pico-8 play session: hold → + tap 🅾

[t = 2 s] hold → ~2s, tap 🅾 ~4×
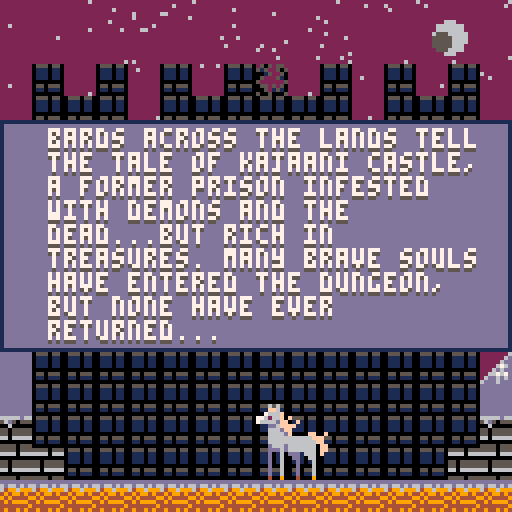
[t = 4 s] hold → ~4s, tap 🅾 ~7×
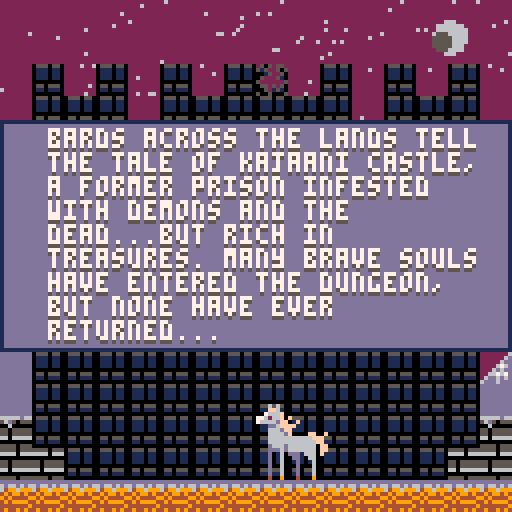
[t = 6 s] hold → ~6s, tap 🅾 ~10×
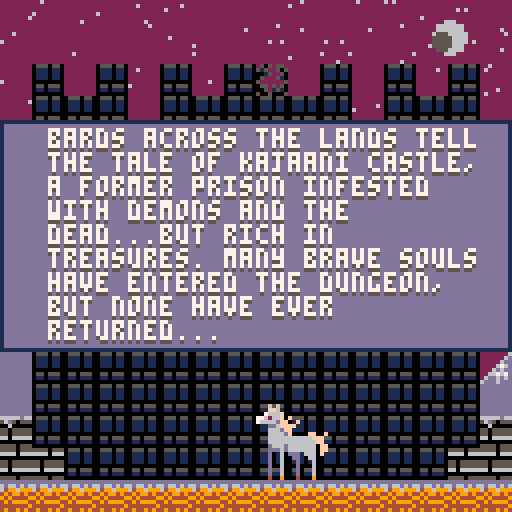
[t = 8 s] hold → ~8s, tap 🅾 ~14×
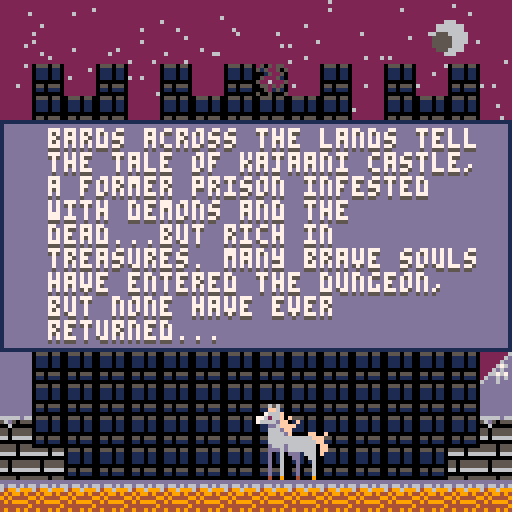

pico-8 cartridge
version 16
__lua__
--escape from kajaani castle--
--vera limani 2018--

scene=0
gamerun=true
cam={x=0,y=0}
snow={}
delay=560
start=false
shake=0
function _init()
	palt(0,false)
	palt(11,true)
	music(0)
	for i=0,400 do
		add(snow,{x=rnd(128),
		y=300-rnd(400),col=6})
	end
end

function _update60()
	
	if scene==0 and btnp(❎) then
		start=true
	end
	if start then delay-=1 end
	if delay<0 then scene=1 start=false delay=0 end
	
	if scene==1 then
		charselect()
		if btn(❎) then
			scene=2
			char_chosen=cursorpos
		end
	end
	if scene==2 then
		if gamerun and btnp(🅾️) then
			gamerun=false
			diaindex=ceil(rnd(#lf))
		elseif gamerun==false
		and btnp(🅾️) then
			gamerun=true
		end
		--if gamerun then
			if char_chosen==1 then
				game(p1,t2,equip1)
				weaponmanager(equip1,sword1)
			elseif char_chosen==2 then
				game(p2,t1,equip2)
				weaponmanager(equip2,axe1)
			end
			if not gamerun then
				runupgrades()
				inventorycursor()
			else 
				if char_chosen==1 then
				enemy(t2)
				else enemy(t1) end
				g.timer+=1/2
			end
		
	end

end

function _draw()
	cls()
	rectfill(cam.x,0,cam.x+128,128,2)
	for s in all(snow)do
			pset(s.x+cam.x,s.y,s.col)
			s.y+=1/4
			s.x+=(sin(-1+rnd(1)))/2
			if s.y>=130 then
				s.y=0-rnd(128)
			end
		end
	moon(cam.x+112,9,4)
	if scene==0 then
		drawtitle()
	elseif scene==1 then
		selectdraw()
	elseif scene==2 then
		if char_chosen==1 then
			drawgame(p1,t2,equip1,lf,lc)
			camlerp(p1,8)
		elseif char_chosen==2 then
			drawgame(p2,t1,equip2,jf,jc)
			camlerp(p2,8)
		end
	elseif scene==3 then
		gamewin(cam.x)
	elseif scene==4 then
		music(-1,300)
		flash=false
			if char_chosen==1 then
				gameover(cam.x+10,p1,t2,deadbois[1],deadbois[2],deadbois[3])
			else
				gameover(cam.x+10,p2,t1,deadbois[2],deadbois[1],deadbois[3])
			end
	end
	if flash then
		rectfill(cam.x,0,cam.x+128,128,8)
	end
	--debug()
end

function camlerp(pl,lerp)
	if cam.x<128 and (pl.x>=128 and pl.x<256) then
		cam.x+=lerp
	elseif (cam.x>=128 and cam.x<256)
	and pl.x>=256 then
		cam.x+=lerp
	elseif cam.x>0 and pl.x<128 then
		cam.x-=lerp
	elseif cam.x>128 and pl.x<256 then
		cam.x-=lerp
	end
	camera(cam.x+shake,cam.y+shake)
end


-->8
--player data--
p1={
	x=32,
	y=20,
	dx=0,
	dy=0,
	jump_v=3,
	jt=0,
	fr=true,
	grnd=false,
	atk=false,
	at=0,
	pow=6,
	s=0,
	js=2,
	ws=4,
	as=12,
	ds=212,
	inv=0,
	speed=2,
	hp=20,maxhp=20,
	sx=8,sy=32,wps=15,
	name="joachem",alive=true
}
p2={
	x=36,
	y=20,
	dx=0,
	dy=0,
	jump_v=2.5,
	jt=0,
	fr=true,
	grnd=false,
	atk=false,
	at=0,
	pow=7,
	s=32,
	js=34,
	ws=36,
	as=44,
	ds=196,
	inv=0,
	speed=1.5,
	hp=27,maxhp=27,
	sx=64,sy=32,wps=47,
	name="luukas",alive=true
}
g={
	gravity=0.25,
	timer=0,
	wave=0,
	exp=0,
	to_next=10,
	level=0,
	free=false,
	win=false,
	gameover=false,
	got=0
}

t1={x=333,y=64,s=2,fr=true,
	fatigue=500,frst=-300,mf=500,
	dur=0,pow=1,sx=8,sy=32,dx=0,dy=0,
	hp=3,inv=0,mh=3,alive=true,
	name="joachem"}

t2={x=333,y=64,s=34,fr=true,
	fatigue=600,frst=-300,mf=600,
	dur=0,pow=2,sx=64,sy=32,dx=0,dy=0,
	hp=4,inv=0,mh=4,alive=true,
	name="luukas"}

function jump(p)
	p.dy=-(p.jump_v+mod.jump)
	p.jt+=1 //increment jump counter
end
function cncljump(p)
	p.dy=-p.jump_v
end
function left(p,s)
	p.fr=false
	p.dx=-(s+mod.speed)
end
function right(p,s)
	p.fr=true
	p.dx=(s+mod.speed)
end
function updatepos(p)
	p.x+=p.dx
	p.dy+=g.gravity
	p.y+=p.dy
end
function attack(p)
	p.atk=true
	p.at=-30
end


function collide(p,e)	
	if p.atk then off=18
	else off=8 end
	if p.x<=e.x+off and p.x>=e.x-off then
		if (flr(p.y/8)*8)>=e.y-8
		and (flr(p.y/8)*8)<=e.y+8 then
			return true
		else return false end
	end 
end

//player,hp,attack,speed,
//exp needed,level
function levelup(pl,hp,atk,sp,e,ne,l)
	if g.exp>=e and
	g.exp<ne then
		pl.maxhp=hp
		pl.pow=atk
		pl.speed=sp
		g.level=l
		g.to_next=ne
	end
end

function enemyattack(p,e)
	local o=8
	if e.alive then
	if p.x<=e.x+o and p.x>=e.x-o then
		if (flr(p.y/8)*8)>=e.y-8
		and (flr(p.y/8)*8)<=e.y+8 then
			return true
		end
		else return false end
	end 
end
-->8
--draw methods--

flash=false
invx={19,44,69,94,19,44,69,94}
invy={80,80,80,80,93,93,93,93}
bcost={1,4,2,3,8,3,4,12}
icost={1,1,4,3,3,4,4,8}
fcost={0,0,0,2,3,4,10,12}
fecost={0,0,0,0,0,2,3,5}
function drawtitle()
	map(0,16,0,0,16,16)
	sspr(104,32,18,19,64,101,18,19)
	if not start then
		rectfill(0,57,128,64,13)
		rect(0,56,127,65,1)
		fancyprint(64,122,credit,7,5,true)
		fancyprint(60,58,title,7,5,true)
		fancyprint(63,72,st_str,7,5,true)
	else 
		rectfill(0,30,128,86,13)
		rect(0,30,127,87,1)
		fancyprint(12,32,intro,7,5,false)
	end
end

function selectdraw()
	rectfill(5,69,122,126,13)
	rect(5,69,122,126,1)
	rectfill(9,24,43,56,1)
	rectfill(85,24,119,56,1)
	rect(9,24,43,57,13)
	rect(85,24,119,57,13)
	sspr(p1.sx,p1.sy,32,32,10,25,32,32)
	sspr(p2.sx,p2.sy,32,32,86,25,32,32)
	rectfill(0,3,128,13,13)
	rect(0,3,127,13,1)
	rectfill(45,25,83,57,13)
	
		sp="speed:"
		h="health:"
		atk="power:"
	if cursorpos==1 then
		rect(9,24,43,57,7)
		fancyprint(63,6,name1,7,5,true)
		fancyprint(10,71,des1,7,5,false)
		print(h..p1.maxhp,47,28,7)
		print(atk..p1.pow,47,38,7)
		print(sp..p1.speed,47,48,7)
	else
		rect(85,24,119,57,7)
		fancyprint(64,6,name2,7,5,true)
		fancyprint(10,71,des2,7,5,false)
		print(h..p2.maxhp,47,28,7)
		print(atk..p2.pow,47,38,7)
		print(sp..p2.speed,47,48,7)
	end
	
end

function drawgame(pl,pl2,e,f,c)
	map(0,0,0,0,53,16)
	--drawing breakable walls--
	wall(walls.m1,walls.w1hp,344,72,80,103,119)
	wall(walls.m2,walls.w2hp,352,72,80,103,119)
	wall(walls.m3,walls.w3hp,360,72,80,103,119)
	if pl2.fatigue>0 then
		anim(pl2,pl2.s,10,2,pl2.fr)
	else
		spr(pl2.s,pl2.x,pl2.y+2,2,2,pl2.fr)
	end
	sspr(104,32,18,19,372,101,18,19)
	drawplayer(pl)
	for f in all(wave_zero) do
		drawenemy(f,4,false)
	end
	for h in all(wave_one)do
		drawenemy(h,10,false)
	end
	for c in all(centaur)do
		drawenemy(c,4,true)
	end
	if items!=nil then
		for i in all(items) do
			drawitems(i)
		end
	end
	
	if materials != nil then
		for m in all(materials) do
			drawitems(m)
		end
	end
	if alert then 
		print(centaurwarning,(cam.x+64)-(#centaurwarning*2),30,7)
	end
	if sdiplay then
		print(swarn,(cam.x+64)-(#swarn*2),30,7)
	end
	drawhud(cam.x,cam.y,pl,pl2,e,f,c) 
end

function debug()
	print(t2.inv,cam.x,14,7)
	print(distance,cam.x,7,7)
end
 
 diaindex=0
function drawhud(x,y,pl,tm,e,f,c)
	if mod.speed>0 then
		boost=" +boost!"
	else boost="" end

	if gamerun then
		rectfill(x,y,x+16,y+16,12)
		rect(x,y,x+16,y+16,1)
		sspr(pl.sx,pl.sy,32,32,x,y,16,16)
	tx=x+18
	tc=1 
	if pl.hp>5 then
		tc=12
		bl=13
		rectfill(x+17,y+1,x+(19+(pl.maxhp*2)),y+7,1)
	else
		tc=9
		bl=2
		rectfill(x+17,y+1,x+(19+(pl.maxhp*2)),y+7,8)
	end
		for i=0,(pl.hp-1) do
			print("|",tx,y+2,tc)
			tx+=2
		end	
		rectfill(x+16,y+9,x+24,y+16,0)
		sspr(tm.sx,tm.sy,32,32,x+16,y+9,8,8)
		rectfill(x+25,y+13,x+26+(ceil(tm.mf/30)),y+15,0)
		if tm.fatigue>=0 then
			line(x+25,y+14,x+25+(ceil(tm.fatigue/30)),y+14,14)
		end
		rectfill(x+25,y+9,x+27+(ceil(tm.mh*5)),y+11,1)		
		if tm.hp>0 then
			line(x+25,y+10,x+26+(ceil(tm.hp*5)),y+10,12)
		end
		
		print("lvl:"..(g.level+1),x+107,y+1,7)
	
	elseif not (collide(pl,tm)) then
		rectfill(x+10,y+10,x+118,y+108,13)
		rect(x+9,y+9,x+119,y+109,1)
		rect(x+12,y+12,x+116,y+52,1)
		sspr(pl.sx,pl.sy,32,32,x+12,y+12,32,32)
	
		rectfill(x+13,y+45,x+16+(#pl.name*4),y+51,1)
		print(pl.name,x+14,y+46,7)
		
		spr(pl.wps,x+44,y+13)
		print(wwrap(e.weapon_name..":"..e.pow.."-"..e.dur.."<-",16),x+54,y+14,7)
		
		print("♥ health:"..pl.hp.."/"..pl.maxhp,x+46,y+30,7)
		print("◆ power:"..pl.pow.." + "..mod.attack,x+46,y+38,7)		
		print("▤ speed:"..pl.speed..boost,x+46,y+46,7)
		drawslots(x+19,y+80,x+19,y+93,pl.wps)
	
		if char_chosen==1 then
			for i=0,9 do
				namedisplay(pl.wps,i,p1wpn[i+1],i,x+64,62)
			end
		else
			for i=0,9 do
				namedisplay(pl.wps,i,p2wpn[i+1],i,x+64,62)
			end
		end
		
		rect(x+invx[invcursor+1],y+invy[invcursor+1],
		x+15+invx[invcursor+1],y+10+invy[invcursor+1],7)
	else
		rectfill(x+2,y+10,x+125,y+54,13)
		rect(x+2,y+9,x+125,y+55,1)
		rect(x+5,y+12,x+121,y+52,1)
		sspr(tm.sx,tm.sy,32,32,x+5,y+20,32,32)
		rectfill(x+2,y+9,x+3+(#tm.name*4),y+18,1)
		print(tm.name,x+3,y+11,7)
		if tm.fatigue<0 then
		print(wwrap(f[diaindex],20),x+37,y+14,7)
		else
			print(wwrap(c[diaindex],20),x+37,y+14,7)
		end
	end
end

//icon,inventory item,cost,x,y
function printcost(ic,inv,co,x,y)
	local tc=8
	if inv>=co then tc=7
	else tc=8 end
	spr(ic,x,y)
	print(inv.."/"..co,x+9,y+4,tc)
end

function namedisplay(s,lvl,name,this,x,y)
	unknown="?????????"
	if invcursor==this then
		if lvl<=g.level then
			print(name,x-(#name*2),y,7)
			printcost(125,inventory.bones,bcost[invcursor+1],x-52,69)
			printcost(124,inventory.iron,icost[invcursor+1],x-27,69)
			printcost(126,inventory.fangs,fcost[invcursor+1],x,69)
			printcost(127,inventory.fire_essence,fecost[invcursor+1],x+25,69)
		elseif lvl>g.level then
			print(unknown,x-(#unknown*2),y,8) end
	end
end

function drawslots(x,y,x2,y2,s)
	for i=0,7 do
		if i<=3 then
			rectfill(x,y,x+15,y+10,12)
			rect(x,y,x+15,y+10,1)
			spr(s,x+4,y+2)
			x+=25
		elseif i>3 then
			rectfill(x2,y2,x2+15,y2+10,12)
			rect(x2,y2,x2+15,y2+10,1)
			spr(s,x2+4,y2+2)
			x2+=25
		end
	end
end

function drawenemy(p,frames,c)
	if p.alive then
		anim(p,p.ws,frames,2,p.fr,c)
	elseif not p.alive then
		spr(p.ds,p.x,p.y,2,2,p.fr)
	end
end

function drawitems(f)
	spr(f.is,f.x,f.y,1,1)
end



function drawplayer(p)
if p.alive then
	if p.grnd and p.dx==0
	and p.atk==false then
		spr(p.s,p.x,p.y,2,2,p.fr)
	elseif p.grnd and 
	(p.x>0 or p.x<0) and 
	p.atk==false then 
		anim(p,p.ws,8,3,p.fr)
	elseif p.atk then
		spr(p.as,p.x,p.y,3,2,p.fr)
	else
		spr(p.js,p.x,p.y,2,2,p.fr)
	end
else
	spr(p.ds,p.x,p.y+9,2,1,p.fr)
end
end

go="game over"
//team dead, player dead, both dead
function gameover(x,pl,tm,td,pd,bd)
	fancyprint(x+52,8,go,7,5,true)
	if not pl.alive and tm.alive then
		fancyprint(x,20,pd,7,5,false)
	elseif pl.alive and not tm.alive then
		fancyprint(x,20,td,7,5,false)
	else
		fancyprint(x,20,bd,7,5,false)
	end
	fancyprint(x,96,sum,7,5,false)
end

gw="you've escaped!"
function gamewin(x)
	map(0,16,x,0,16,16)
	sspr(104,32,18,19,x+64,101,18,19)
	fancyprint(x+64,8,gw,7,5,true)
	fancyprint(x+14,20,winstr,7,5,false)
	fancyprint(x+14,64,goodsum,7,5,false)
end

--anim method--
function anim(o,sf,nf,sp,fl,c)
  if(not o.a_ct) o.a_ct=0
  if(not o.a_st) o.a_st=0

  o.a_ct+=2

  if(o.a_ct%(60/sp)==0) then
    o.a_st+=2
    if(o.a_st==nf) o.a_st=0
  end

  o.a_fr=sf+o.a_st
  if not c then
  spr(o.a_fr,o.x,o.y,2,2,fl)
  else 
  spr(o.a_fr,o.x,o.y,2,3,fl)
  end
end

function fancyprint(x,y,str,c1,c2,cen)
	if cen then
		print(str,x-(#str*2),y+1,c2)
		print(str,x-(#str*2),y,c1)
	else  
		print(wwrap(str,28),x,y+1,c2)
		print(wwrap(str,28),x,y,c1)
	end
end

--word wrap (string, char width)
function wwrap(s,w)
 retstr = ""
 lines = strspl(s,"\n")
 for i=1,count(lines) do
  linelen=0
  wordso = strspl(lines[i]," ")
  for k=1, count(wordso) do
   wrd=wordso[k]
   if (linelen+#wrd>w)then
    retstr=retstr.."\n"
    linelen=0
   end
   retstr=retstr..wrd.." "
   linelen+=#wrd+1
  end
  retstr=retstr.."\n"
 end
 return retstr
end

function strspl(s,sep)
 ret = {}
 bffr=""
 for i=1, #s do
  if (sub(s,i,i)==sep)then
   add(ret,bffr)
   bffr=""
  else
   bffr = bffr..sub(s,i,i)
  end
 end
 if (bffr!="") add(ret,bffr)
 return ret
end

function moon(x,y,r)
	circfill(x,y,r,6)
	circfill((x-(r/2)),y+1,r/2,5)
end

function wall(m,hp,x,y,s1,s2,s3)
	if hp>0 then
		if hp<(m*(1/3)) then
			s=s3
		elseif hp>(m*(1/3)) and
		hp<(m*(2/3))then
			s=s2
		else s=s1 end
		spr(s,x,y)
		spr(s,x,y-8)
		spr(s,x,y-16)
	end
end
-->8
--game--
stattimer={spt=0,jmpt=0}
mod={speed=0,jump=0,attack=0}
inventory={bones=1,iron=1,
fangs=0,fire_essence=0}
distance=0
free=false
walls={w1hp=30,w2hp=40,w3hp=50,
broke1=false,broke2=false,broke3=false,
m1=30,m2=40,m3=50}
function game(pl,tm,equip)	
--ur fuckin dead kiddo--
	if pl.hp<=0 then pl.alive=false end
	if tm.hp<=0 then tm.alive=false end

--setting stats and timers--
if pl.alive==false or
tm.alive==false then
	g.gameover=true
end

if not g.gameover then
	if pl.hp>pl.maxhp then
		pl.hp=pl.maxhp
	end
	distance=calcdist(pl,tm)

	if stattimer.spt>0 then
		mod.speed=0.5
		stattimer.spt-=1
	else mod.speed=0 end
	if stattimer.jmpt>0 then
		mod.jump=0.7
		stattimer.jmpt-=1
	else mod.jump=0 end

--movement and collision--
	local plstart=pl.x
	pl.inv+=1
	tm.inv+=1
	if gamerun then
	if btn(2,0) and
	pl.grnd and 
	pl.jt==0 then
		jump(pl)
		sfx(7)
	end
	pl.dx=0
	if btn(0,0) then
		left(pl,pl.speed)
	end
	if btn(1,0) then
		right(pl,pl.speed)
	end
	
	updatepos(pl)
	
	pl.at+=1
	if pl.at>0 and
	pl.dx==0 and btn(❎) then
		attack(pl)
		sfx(5)
	elseif pl.at>-10 then 
		pl.atk=false
	end
	end
	
	local plxoff=0
	if pl.dx>0 and 
	pl.atk==false then
		plxoff=12
	elseif pl.dx>0 and 
	pl.atk then
		plxoff=18
	end
	
	local w = mget((pl.x + plxoff)/8,(pl.y+15)/8)

		if (fget(w)==1) then 
			pl.x = plstart
		end
		if not walls.broke1 and
		(fget(w)==2)then
			pl.x = plstart
		end
		if not walls.broke2 and
		(fget(w)==3)then
			pl.x = plstart
		end
		if not walls.broke3 and
		(fget(w)==4)then
			pl.x = plstart
		end

		
	local c1 = mget((pl.x)/8,(pl.y+15)/8)
	local c2 = mget((pl.x+12)/8,(pl.y+15)/8)
	
	if pl.dy>=0 then
		if (fget(c1)==1) or (fget(c2)==1) then
			pl.y = flr((pl.y)/8)*8
			pl.dy=0
			pl.grnd=true
			pl.jt=0 
		end
	else pl.grnd=false end
	if (fget(c1)==129) or (fget(c2)==129) 
	and pl.inv>0 then
		pl.hp-=3
		pl.inv=-100
		pl.y-=10
		pl.x+=10
		flash=true
		shake=2*cos(1/2)
		sfx(17)
	else flash=false 
	shake=0 end
	
	
--enemy collisions--
	
	for f in all(wave_zero) do
		battle(f,pl,equip)
		if enemyattack(tm,f) and
		tm.inv>0 then
			tm.hp-=1
			tm.inv=-100
		end
	end
	for h in all(wave_one) do
		battle(h,pl,equip)
		if enemyattack(tm,h) and
		tm.inv>0 then
			tm.hp-=1
			tm.inv=-100
		end
	end
	for c in all(centaur) do
		battle(c,pl,equip)
		if enemyattack(tm,c) and
		tm.inv>0 then
			tm.hp-=1
			tm.inv=-100
		end
	end
	
--inventory management--
	for i in all(items) do
		if collide(pl,i) then
			del(items,i)
			sfx(4)
			if i.id==1 then
				stattimer.jmpt+=300
				pl.hp+=3
			elseif i.id==2 then
				stattimer.spt+=300
				pl.hp+=5
			elseif i.id==3 then
				pl.hp+=9
			end
		end
	end
	for m in all(materials) do
		if collide(pl,m) then
			del(materials,m)
			sfx(6)
			if m.id==1 then
				inventory.bones+=1
			elseif m.id==2 then
				inventory.iron+=1
			elseif m.id==3 then
				inventory.fangs+=1
			elseif m.id==4 then
				inventory.fire_essence+=1
			end
		end
	end
	
--team mate fatigue & wall break--
	if gamerun then
	tm.fatigue-=1/4
	if tm.fatigue<=tm.frst then
		tm.fatigue=tm.mf
	end
	if tm.fatigue>0 and
	(tm.fatigue%50==0) then
		if distance<80 then
			sfx(16)
		end
		if walls.w1hp>0 then
			walls.w1hp-=tm.pow
		elseif walls.w1hp<=0 and
		walls.w2hp>0 then
			walls.w2hp-=tm.pow
			tm.x=344
		elseif walls.w2hp<=0 and
		walls.w3hp>0 then
			walls.w3hp-=tm.pow
			tm.x=352
		end
	end
	if walls.w1hp<=0 then walls.broke1=true end
	if walls.w2hp<=0 then walls.broke2=true end
	if walls.w3hp<=0 then walls.broke3=true g.free=true end
	end
--leveling up requirements--
	if char_chosen==1 then
		levelup(pl,21,6,2.05,10,20,1)
		levelup(pl,22,7,2.1,20,35,2)
		levelup(pl,23,7,2.15,35,50,3)
		levelup(pl,25,8,2.2,50,70,4)
		levelup(pl,27,8,2.25,70,95,5)
		levelup(pl,28,8,2.3,95,130,6)
		levelup(pl,29,9,2.35,130,190,7)
		levelup(pl,30,10,2.4,190,200,8)
	else
		levelup(pl,28,8,1.55,10,20,1)
		levelup(pl,29,8,1.6,20,35,2)
		levelup(pl,30,9,1.65,35,50,3)
		levelup(pl,31,9,1.7,50,70,4)
		levelup(pl,32,10,1.75,70,95,5)
		levelup(pl,34,10,1.8,95,130,6)
		levelup(pl,36,11,1.85,130,190,7)
		levelup(pl,37,12,1.9,190,200,8)
	end
	
	
	--end conditions--
	if g.free and collide(pl,tm) then
		g.win=true
		scene=3
	end
	else
		g.got+=1
		flash=false
	end
	if g.got>=240 then
		scene=4
		sfx(18)
	end

end

function calcdist(o1,o2)
	xc=(o2.x-o1.x)
	yc=(o2.y-o1.y)
	dist = sqrt(abs((xc*xc)+(yc*yc)))
	return flr(dist) 
end


char_chosen=0
cursorpos=1
function charselect()
	if btnp(➡️) then
		cursorpos=2
	elseif btnp(⬅️) then
		cursorpos=1
	end
end

function battle(f,pl,equip)
	if f.alive then	
			if collide(pl,f) and 
			pl.at==-20 then
				f.health-=(pl.pow+mod.attack)
				sfx(15)
				equip.dur-=1
			elseif collide(pl,f) and
			pl.atk==false
			and pl.inv>0 then
				pl.hp-=1
				pl.inv=-100
				flash=true
				shake=2*cos(1/2)
				sfx(17)
			else flash=false
			shake=0 end
		end
end



-->8
--data--

--title and credits--
title="░escape from kajaani castle░"
st_str="press ❎ to start"
credit="vera limani 2018"
intro="bards across the lands tell the tale of kajaani castle, a former prison infested with demons and the dead...but rich in treasures. many brave souls have entered the dungeon, but none have ever returned..."
--names & description--
name1="❎ joachem van jansen ❎"
name2="❎ luukas mannik ❎"

des1="joachem van jansen is the heir to the van jansen fortune. a pompous prince, joachem often goes out of his way to show off his adventuring skills; this usually lands him and his cousin, luukas, into peril..."
des2="luukas mannik is the only son of countess tarja van jansen and a common man. he grew up alongside his cousin joachem, and often gets dragged into the latter's dangerous stunts--despite his unwillingness..."
--weapons--
sword1={name="plain sword",
pow=0,dur=0}
sword2={name="plain sword but better",
pow=1,dur=5}
sword3={name="bone club",
pow=2,dur=5}
sword4={name="iron rapier",
pow=2,dur=7}
sword5={name="fortified claymore",
pow=3,dur=7}
sword6={name="skeletal saber",
pow=4,dur=6}
sword7={name="flaming broadsword",
pow=5,dur=5}
sword8={name="hellhound's razor",
pow=6,dur=5}
sword9={name="kajaani's firestrike",
pow=9,dur=3}



axe1={name="plain axe",
pow=0,dur=0}
axe2={name="plain axe but better",
pow=1,dur=2}
axe3={name="bone axe",
pow=2,dur=5}
axe4={name="iron greataxe",
pow=2,dur=7}
axe5={name="fortified war axe",
pow=3,dur=7}
axe6={name="skeletal maul",
pow=4,dur=6}
axe7={name="flaming chopper",
pow=5,dur=5}
axe8={name="hellhound's ravager",
pow=6,dur=5}
axe9={name="kajaani's firereaver",
pow=9,dur=3}

p1wpn={ 
"plain sword but better",
"bone club", 
"iron rapier", 
"fortified claymore",
"skeletal saber",
"flaming broadsword",
"hellhound's razor",
"kajaani's firestrike"}
p2wpn={
"plain axe but better",
"bone axe", 
"iron greataxe", 
"fortified war axe",
"skeletal maul",
"flaming chopper",
"hellhound's ravager",
"kajaani's firereaver"}

--warning--
centaurwarning="warning!! enemy approaching!!"
swarn="use x to attack and z to open the menu"
--dialogue linefeed--
//l=tm:fatigue
lf={
"joachem i'm exhausted...but this wall will give soon i know it...hold them off a little longer...",
"this wall is a sturdy bastard...im so tired...but it will give soon enough.",
"fret not cousin, we will escape this hell-hole, i promise you. we must..."
}
//l=tm:chipping
lc={
	"ugh...hgnn...rrrahh joachem i'm busy, focus on keeping the demons away while i break us out",
	"ggggrgggggahh...ugh joachem i swear if we get out of here, this wall won't be the only thing i break...",
	"ugh...joachem, cousin i love you but why do you always get us stuck in shit like this...?"
}
//j=tm:fatigue
jf={
"whoah...ah! luukas! i was just resting a moment...we'll be out of this dungeon shortly!",
"goodness...this wall is tough...but joachem van jansen is tougher! i will not yeild to brick and mortar!",
"by god, kajaani surely lives up to legend...but fear not luukas, no van jansen or kin shall fall here!"
}
//j=tm:chipping
jc={
"hah! yah! hahaha!! this is lightweight cousin i swear! you should leave the wall and the demons to me!",
"luukas! fear not dear cousin! this wall shall break or my name isn't joachem van jansen!", 
"we shall not fall! i swear on our grandfather's name! markus van jansen will not lose his kin!"
}
--game over lines--
deadbois={
//j alive l dead
"overwhelmed with grief and guilt after his cousin's demise on an adventure he forced luukas into, joachem lost his will to fight and succumbed to the demons of kajaani not long after his cousin...",
//j dead l alive
"after joachem fell to the demons, luukas managed to break the wall and escape kajaani...however, he could not leave his cousin and went back to retrieve joachem's body for a proper burial...",
//both dead
"the cousins were never seen again after they entered kajaani castle, adding to the list of adventurers who perished within the towers and leaving the van jansen family devastated"
}
winstr="against all odds, joachem van jansen and his cousin luukas mannik became the first people in ages to emerge from the demon infested kajaani castle alive..."

goodsum="the van jansen cousins live to fight another day and embark on another adventure; much to luukas's dismay"

sum="and so, kajaani castle claims its next victims...will anyone ever return alive?"
-->8
--enemies and items--

zn={
	x=240,
	y=-10,
	dx=0,
	dy=0,
	s=128,
	health=5
}

fs={x=240,y=-10,dx=0,dy=0,s=160,health=6}

cen={
	x=16,
	y=-10,
	ub=192,
	health=10,
	exp=10
}
clb={lb=208}

on={
	x=16,
	y=-10,
	dx=0,
	dy=0,
	s=134,
	health=7
}
materials={}
items={}
mat_spr={125,124,126,127}
potion_sprites={96,112,31,31,31}
wave_zero={}
wave_one={}
wave_two={}
wt=700
wo=400
wz=300
centaur={}
ct=1500
--wave zero= gt<100
--wave one= gt<300
--wave two=gt<500

function enemy(tm)
	
	if g.timer>20 then
		wz-=1
		sdisplay=false
	else sdisplay=true end
	if g.timer>300 then
		wo-=1
	end
	if g.timer>500 then
		wt-=1
	end
	if g.level>=5 then
		ct-=1
	end
	
	if wz<0 then
		addwz()
		wz=300+rnd(200)
	end
	if wo<0 then
		addwo()
		wo=400+rnd(200)
	end
	if wt<0 then
		addwt()
		wt=700+rnd(300)
	end
	if ct<0 then
		ct=1500+rnd(500)
		spawncentaur()
		sfx(18)
	end
	if ct<60 then alert=true else alert=false end
	
	for f in all(wave_zero) do	
		enemymove(f,.2,f.j+rnd(150),tm,15)
		if f.corpse_t>=300 then
			del(wave_zero,f)
			g.exp+=f.exp
			if f.drop<=20 then
				drop(f)
			elseif (f.drop>20 and f.drop<70) then 
				dropmaterial(f,1)
			else 
				dropmaterial(f,2)
			end
		end
	end
	
	for h in all(wave_one)do
		enemymove(h,.3,h.j+rnd(100),tm,15)
		if h.corpse_t>=300 then
			del(wave_one,h)
			g.exp+=h.exp
			if h.drop<=20 then
				drop(h)
			elseif (h.drop>20 and h.drop<70) then 
				dropmaterial(h,3)
			else 
				dropmaterial(h,4)
			end
		end
	end
	
	for c in all(centaur)do
		enemymove(c,.6,c.j+rnd(100),tm,23)
		if c.corpse_t>=300 then
			del(centaur,c)
			g.exp+=c.exp
			if c.drop<=100 then
				drop(c) end
			if (c.drop<50) then 
				dropmaterial(c,2)
			else 
				dropmaterial(c,2)
			end
		end
	end
	
end


function addwz()
	add(wave_zero,{x=(flr(rnd(zn.x))+20),
	y=zn.y,dx=0,dy=0,
	jump_v=3,jt=0,
	j=120,
	ws=128,ds=132,fr=true,
	grnd=false,
	health=5+ceil(g.level/2),
	alive=true,
	corpse_t=0,
	drop=flr(rnd(101)),exp=1})
end

function addwo()
	add(wave_one,{x=on.x+flr(rnd(30)),
	y=on.y,dx=0,dy=0,
	jump_v=3,jt=0,
	j=100,
	ws=134,ds=166,fr=true,
	grnd=false,
	health=7+ceil(g.level*3/4),
	alive=true,
	corpse_t=0,
	drop=flr(rnd(101)),exp=3})
end
function addwt()
add(wave_zero,{x=(flr(rnd(fs.x))+20),
	y=fs.y,dx=0,dy=0,
	jump_v=3,jt=0,
	j=200,
	ws=160,ds=164,fr=true,
	grnd=false,
	health=10+ceil(g.level/2),
	alive=true,
	corpse_t=0,
	drop=flr(rnd(101)),exp=2})
end
function spawncentaur()
	add(centaur,{x=(flr(rnd(cen.x))+20),
	y=cen.y,dx=0,dy=0,
	jump_v=2,jt=0,
	j=300,
	ws=192,ds=198,fr=true,
	grnd=false,
	health=20+ceil(g.level/2),
	alive=true,
	corpse_t=0,
	drop=flr(rnd(101)),exp=10})
end

index=0
function drop(f)
	index=ceil(rnd(#potion_sprites))
	add(items,{x=f.x,y=f.y+7,
	is=potion_sprites[index],id=index})
end 

function dropmaterial(f,num)
	index=ceil(rnd(#mat_spr))
	add(materials,{x=f.x,y=f.y+7,
	is=mat_spr[num],id=num})
end

//obj,movespeed,jump timer
function enemymove(f,sp,j,tm,yoff)
	local d = calcdist(f,tm)
	if f.alive and tm.x>f.x then
			local fstart=f.x
			f.dx=sp
			f.j-=1
			if f.j <=0 then
				jump(f)
				f.j=j
			end
			updatepos(f)
			local fxoff=0
				if f.dx>0 then
					fxoff=18
				end
	
		local w = mget((f.x + fxoff)/8,(f.y+15)/8)
			if fget(w,0) then
				f.x = fstart
			end
		local c1 = mget((f.x)/8,(f.y+yoff)/8)
		local c2 = mget((f.x+12)/8,(f.y+yoff)/8)
	
		if f.dy>=0 then
			if (fget(c1)==1) or (fget(c2)==1) 
			or (fget(c1)==129) or (fget(c2)==129)then
				f.y = flr((f.y)/8)*8
				f.dy=0
				f.grnd=true
				f.jt=0 
			end
		else f.grnd=false end
		
		end
	
	if f.health<=0 then
		f.alive=false
		f.corpse_t+=1
	end 
end
 
-->8
--weapons & upgrading--
equip1={
	pow=sword1.pow,
	dur=sword1.dur,
	weapon_name=sword1.name
	}
equip2={
	pow=axe1.pow,
	dur=axe1.dur,
	weapon_name=axe1.name
}
	
	invcursor=0
	
function weaponmanager(equip,basic)
	if equip.dur<=0 then
		equip.pow=basic.pow
		equip.dur=basic.dur
		equip.weapon_name=basic.name
		mod.attack=0
	else
		mod.attack=equip.pow
	end
end
//bones, iron, fangs, essence,
-- weapon,index,eq,level
function upgrade(nb,ni,nf,ne,wpn,thisindex,equip,lvl)
	local cancraft=false
	
	if (inventory.bones>=nb) and
	(inventory.iron>=ni)and
	(inventory.fangs>=nf)and
	(inventory.fire_essence>=ne)and
	g.level>=lvl then
		cancraft=true
	else
		cancraft=false
	end
	
	if (cancraft and invcursor==thisindex) then
		if btnp(❎) then
			inventory.bones-=nb
			inventory.iron-=ni
			inventory.fangs-=nf
			inventory.fire_essence-=ne
			
			equip.pow=wpn.pow
			equip.dur=wpn.dur
			equip.weapon_name=wpn.name
			sfx(8)
		end
	else
		if btnp(❎)then
			sfx(9)
		end
	end
end

function runupgrades()
	if char_chosen==1 then
		upgrade(1,1,0,0,sword2,0,equip1,0)
		upgrade(4,1,0,0,sword3,1,equip1,1)
		upgrade(2,4,0,0,sword4,2,equip1,2)
		upgrade(3,3,2,0,sword5,3,equip1,3)
		upgrade(8,3,3,0,sword6,4,equip1,4)
		upgrade(3,4,4,2,sword7,5,equip1,5)
		upgrade(4,4,10,3,sword8,6,equip1,6)
		upgrade(12,8,12,5,sword9,7,equip1,7)
		elseif char_chosen==2 then
		upgrade(1,1,0,0,axe2,0,equip2,0)
		upgrade(4,1,0,0,axe3,1,equip2,1)
		upgrade(2,4,0,0,axe4,2,equip2,2)
		upgrade(3,3,2,0,axe5,3,equip2,3)
		upgrade(8,3,3,0,axe6,4,equip2,4)
		upgrade(3,4,4,2,axe7,5,equip2,5)
		upgrade(4,4,10,3,axe8,6,equip2,6)
		upgrade(12,8,12,5,axe9,7,equip2,7)
	end
end

function inventorycursor()
	if invcursor==0 then
		if btnp(➡️) then
			invcursor=1
		elseif btnp(⬇️) then
			invcursor=4
		end
	elseif invcursor==1 then
		if btnp(➡️) then
			invcursor=2
		elseif btnp(⬇️) then
			invcursor=5
		elseif btnp(⬅️) then
			invcursor=0
		end	
	elseif invcursor==2 then
		if btnp(➡️) then
			invcursor=3
		elseif btnp(⬇️) then
			invcursor=6
		elseif btnp(⬅️) then
			invcursor=1
		end	
	elseif invcursor==3 then
		if btnp(⬅️) then
			invcursor=2
		elseif btnp(⬇️) then
			invcursor=7
		end	
	elseif invcursor==4 then
		if btnp(➡️) then
			invcursor=5
		elseif btnp(⬆️) then
			invcursor=0
		end	
	elseif invcursor==5 then
		if btnp(➡️) then
			invcursor=6
		elseif btnp(⬆️) then
			invcursor=1
		elseif btnp(⬅️) then
			invcursor=4
		end	
	elseif invcursor==6 then
		if btnp(➡️) then
			invcursor=7
		elseif btnp(⬆️) then
			invcursor=2
		elseif btnp(⬅️) then
			invcursor=5
		end	
	elseif invcursor==7 then
		if btnp(⬅️) then
			invcursor=6
		elseif btnp(⬆️) then
			invcursor=3
		end	
	end
end

--0,1,2,3
--4,5,6,7
__gfx__
bbbbbbbbb444bbbbbbbbbbbbbbb4bb4bbbbbbbbbb444bbbbbbbbbbb444b4bbbbbbbbb64444bbbbbbbbbbbbb444b4bbbbbbbbbbbbbbb444bbbbbbbbbb76bbbbbb
bbbbbbbb4ff44bbbbbbbbbbbb44444bbbbbbbbbb4ff44bbbbbbbbb4f444bbbbbbbbb64ff44bbbbbbbbbbbb4f444bbbbbbbbbbbbbbb4ff44bbbbbbbbb676bbbbb
bbbbbbbbb4f4fbbbbbbbbbbb4fff4bbbbbbbbbbbb4f4fbbbbbbbbbb4f4f4bbbbbbb6764f4fbbbbbbbbbbbbb4f4f4bbbbbbbbbbbbbbb4f4fbbbbbbbbbb676bb5b
bbbbbbbbbfff4bbbbbbbbbbbb4f4f4bbbbbbbbbbbfff4bbbbbbbbbbfff4bbbbbb5676bfff4bbbbbbbbbbbbbfff4bbbbb76bbbbbbbbbfff4bbbbbbbbbbb67655b
bbbbbbbbbcfcbbbbbb76bbbbbfff4bbbbbbbbbbbbcfcbbbbb76bbbbcfcbbbbbbb456bbcfcccbbbbbbb76bbbcfcbbbbbb676bbbbbbbbcfcbbbbbbbbbbbbb655bb
bbbbbbbc21c11cbbbb676bbbbcfcbbbbbbbbbbbbc1c1ccbbb676bbc1c1ccbbbbbf45bc1c1c111bbbbb676bc1c1ccbbbbb676bbbbbbc1c1cc11bbbbbbbbb554bb
bbbbbb1c02110c1bbbb676bc21c1cc1bbbbbbbbb21111c1bbb676b2111111bbb41bb1211110bb1bbbbb6762111111bbbbb6765bbbb21111cbb1bbbbbbb55bb4b
bbbbbb1b10201b1bbbbb676c12111c11bbbbbbbbb211011bbbb6765211011bbbbb11bb21101bbb1bbbbb67521101b1bbbbb654bbb1b21101bbb1bbbbbbbbbbb4
bbbbbb1bb112bb1bbbbbb65411200bb1bbbbbbbbb120121bbbbb654120121bbbbbbbbbb2212bbb1bbbbbb5f12012b1bbbbb54f111bbb2012bbb1bbbbbbb44bbb
bbbbbb14b2e2f1bbbbbbb54fb1012bb1bbbbb54f1bbef1bbbbbb54fbbe22fbbbbbbbbbbbe22bbbfbbbbbbbbbbe22bfbbbbbbbb4bbbbbbe22bbbfbbbbbb6667bb
bbbb54fbb111bbbbbbbbbbbb12e12bbfbbbbb654bbb100bbbbbbbbb11111bbbbbbbbbbbb111bbbbbbbbbbbbbb111bbbbbbbbbbbbbbbbb100bbbbbbbbbbb67bbb
bbbb654bb1b1bbbbbbbbbbbb11111bbbbbbb6765bb1111bbbbbbbbb1bb100bbbbbbbbbbb1b1bbbbbbbbbbbbbb11bbbbbbbbbbbbbbbbb1111bbbbbbbbbb6676bb
bbb6765bb1b1bbbbbbbbbbbb2bb2bbbbbbb676bbb11111bbbbbbbbb2bb12bbbbbbbbbbb1bb1120bbbbbbbbbbb1120bbbbbbbbbbbbbb11bb1bbbbbbbbb6ccc16b
bb676bbbb1b1bbbbbbbbbbb00b00bbbbbb676bbbb11b011bbbbbbb00bbbbbbbbbbbbbbb1bbbbb0bbbbbbbbbbb1bb0bbbbbbbbbbbbbb1bbb1bbbbbbbb6ccccc16
b676bbbbb2b2bbbbbbbbbbbbbbbbbbbbbb76bbbbbbbbbb2bbbbbbbbbbbbbbbbbbbbbbbb2bbbbbbbbbbbbbbbbb2bbbbbbbbbbbbbbbbb2bbb120bbbbbb6ccc1116
b76bbbbb00b00bbbbbbbbbbbbbbbbbbbbbbbbbbbbbbbb00bbbbbbbbbbbbbbbbbbbbbbb00bbbbbbbbbbbbbbbb00bbbbbbbbbbbbbbbb00bbbbb0bbbbbbb666666b
bbbbbbbbb6666bbbbbb7bbbbbbbbbbbbbbbbbbbbb6666bbbbbbbbbbbb6666bbbbbbbbbbbb6666bbbbbbbbbbbb6666bbbbb7bbbbbbbb6666bbbbbbbbbbbb7bbbb
bbbbbbbb6fff6bbbbb76b6bbb6666bbbbbbbbbbb6fff6bbbbbbbbbbb6fff6bbbbbbbbbbb6fff6bbbbbbbbbbb6fff6bbbb76b6bbbbb6fff6bbbbbbbbbbb76b6bb
bbbbbbbbfdfdfbbbb766b1bb6fff6bbbbbbbbbbbfdfdfbbbbbbbbbbbfdfdfbbbbbbbbbbbfdfdfbbbbbbbbbbbfdfdfbbb766b1bbbbbfdfdfbbbbbbbbbb766b1bb
bbbbbbbbbfff6bbbb76664bbfdfdfbbbbbbbbbbbbfff6bbbbbbbbbbbbfff6bbbbbbbbbbbbfff6bbbbbbbbbbbbfff6bbb76664bbbbbbfff6bbbbbbbbbb76664bb
bbbbbbbbb9f9bbbbb766c4bbbfff6bbbbbbbbbbbb9f9bbbbbbbbbbbbb9f9bbbbbbbbbbbbb9f9bbbbbbbbbbbbb9f9bbbb766c4bbbbbb9f9bbbbbbbbbbb766c4bb
bbbbbbbcacacacbbb76cb9bbb9f9bbbbbbbbbbbcacacacbbbbbbbbbcacacacbbbbbbbbbcacacacbbbbbbbbbcacacacbb76cb9bbbbbccacacccbbbbbbb76cb9bb
bbbbbbcccacacccbbb7cb9bcacacaccbbbbbbbcccacacccbbbbbbbcccacacccbbbbbbbcccacacccbbbbbbbcccacacccbb7cb9bbbbbcacaccbbcbbbbbbb7cb9bb
bbbbbbcbcccccbcbbbb7b4bccacaccccbbbbbbcbcccccbcbb614499f44444f4bbbbbbbcbcccccbcbb614499f44444f4bbb7b4bbbbcbcacacbbbcbbbbbbb7b4bb
bbbbbbcbb9a9bbcbbbbbb4bccccccbbcbbbbbbcbb9a9bbcbbbb6cbbbba99bbbbbbbbbbcbba99bbcbbbb6cbbbb9a9bbbbbbbbfccccbbbccccbbbcbbbbbbbbbbbb
bbbbbbcbb111bcbbbbbbbfccb9a19bbcb614499f44444f4b76666cc71111bbbbb614499f44444f4b76666cc7b111bbbbbbbb4bbbbbbbba99bbbfbbbbbbbbbbbb
b614499f44444f4bbbbbb4bb11111bbfbbb6cbbbb111bbbbb76666711111bbbbbbb6cbbbb111bbbbb766667bb111bbbbbbbb4bbbbbbbb100bbbbbbbbbbbbbbbb
bbb6cbbbb1b1bbbbbbbbb4bb11111bbb76666cc71111bbbbbb7777b1bb144bbb76666cc71bb1bbbbbb7777bbb11bbbbbbbbb4bbbbbbb1111bbbbbbbbbbbbbbbb
76666cc7b1b1bbbbbbbbb4bb4bb4bbbbb76666711111bbbbbbbbbbb4bb14bbbbb766667b1bb1124bbbbbbbbbb1144bbbbbbb4bbbbbb11bb1bbbbbbbbbbbbbbbb
b766667bb1b1bbbbbbbbb4b44b44bbbbbb7777b11b011bbbbbbbbb44bbbbbbbbbb7777bb1bbbbb4bbbbbbbbbb1bb4bbbbbbb4bbbbbb1bbb1bbbbbbbbbbbbbbbb
bb7777bbb4b4bbbbbbbbbbbbbbbbbbbbbbbbbbbbbbbb4bbbbbbbbbbbbbbbbbbbbbbbbbbb4bbbbbbbbbbbbbbbb4bbbbbbbbbbbbbbbbb4bbb144bbbbbbbbbbbbbb
bbbbbbbb44b44bbbbbbbbbbbbbbbbbbbbbbbbbbbbbb44bbbbbbbbbbbbbbbbbbbbbbbbbb44bbbbbbbbbbbbbbb44bbbbbbbbbbbbbbbb44bbbbb4bbbbbbbbbbbbbb
66666d66bbbbbbbbbbb2222b22222bbbbbbbbbbb555555555555555555550555bbbbbbbbbbbbbb5555555bbbbbbbbbbbbbbbbbb6bbb6b6bbbbbbbbbbbbbbbbbb
56d50555bbbbbbbb222222222442222bbbbbbbbb5dd5d5d5d5d5d5dd66660666bbbbbbbbbbb555555566655bbbbbbbbbbbbbbb6dbbbff6bbbbbbbbbbbbbbbbbb
00600000bbbbbbb224222442222442222bbbbbbb5d5d5d5d5d5d5dd500000000bbbbbbbbbb555555666666665bbbbbbbbbbbb6ddbb7666fbbbbbbbbbbbbbbbbb
55055555bbbbbb24424422224444444222bbbbbb55d5d5d5d5d5dd5d55055555bbbbbbbb555556666666666665bbbbbbbbbb676d776266fbfbbbbbbbbbbbbbbb
55055555bbbbb2444422422224224444222bbbbb5ddddddddddddddd55055555bbbbbbbb5555666666666666665bbbbbbbb6d6dd76666dffbbfbbbbbbbbbbbbb
66066666bbbbb44222222222244222444222bbbb555555555555555566066666bbbbbbb555556666666666665665bbbbbb66767dbbbdd6ffffbbbbbbbbbbbbbb
00000000bbbb2422222222442244422444222bbbddd5ddd5dd5ddd5d00000000bbbbbbb55555ffffffff66656565bbbbb6dd6d6dbbb666dffbbbbbbbbbbbbbbb
55550555bbbb4424444292444244442244422bbbdd5dd5ddd55d5dd555550555bbbbbb555599ffffffffff6656565bbb6ddd6dddbbb6666dfbbbbffbbfbbbbbb
05550550bbb242444429924442244442244222bbdddddddddd5ddddd9888a888bbbbbb555999fffffffffff665665bbbddddddddbbb66666666666fffbbbbbbb
01110110bb2442422299f92444224444244422bbdddddddddd5ddddd89a989a9bbbbbb559999ffffffffffff66665bbbddddddddbbb666666666666ffbbbbbbb
01110110bb242229999ff92444422444224422bb555555555555555588889888bbbbbb5599999ffffffffffff6665bbbddddddddbbbd666d6666666bffbbbbbb
01110110bb24422229fff924444224442244222b5555555555555555a889a99abbbbbb5555559fffffff555555665bbbddddddddbbbddd6d6666666bffbbbbbb
00000000bb24422222ffff92444424422444422bdddd5dddd5dddddd9a989888bbbbbb54555559ffff55555556655bbbddddddddbbbdbb6bdddb666bfbfbbbbb
05505550bbb2429222fff922244444442444422bd5ddddddd5dd5dd588888888bbbbbb54444455fff555599996555bbbddddddddbbbdbb6bbddbb66bbbbbbbbb
01101110bbb2494444fff922922444442444422bddddddddd5dddddda9a889a9bbbbb4949444454f95544499965fffbbddddddddbbbdbb6bbbdbbb6bbbbbbbbb
00000000bbbb2971744fff99717224442fff422bddddddddd5dddddd9888a888bbbbb9949717944f99471749965f9fbbddddddddbbbdbb6bbbdbbb6bbbbbbbbb
bbb44bbbbbb24471de4ffffe71d79242ff9ff2bb55555555555555550555b550bbbbb994971de44f99e71d9f965f9fbb6bbbbbbbbbbdbb6bbbdbbb6bbbb44bbb
bb6667bbbbb49499994ffffffffff922f99ff2bb5ddddddddddddddd5151b515bbbbb994999994ff9ffffffff94f9fbbd6bbbbbbbbbdbb6bbbdbbb6bbb5556bb
bbb67bbbbbb99499994ffff9f9fff92ff9ff2bbb5ddddddddddddddd0115b150bbbbb494999994fffff9f9f9ff49fbbb676bbbbbbbb4bb9bbb4bbb9bbbb56bbb
bb6676bbbbb9949994ffff9f9f9fff9ff99f2bbb5ddddddddddddddd0511b510bbbbbb49499994ffffff9f9fff4f5bbbd6d6bbbbbbbbbbbbbbbbbbbbbb5565bb
b682286bbbb4949994fffffffffffffffff2bbbb5ddddddddddddddd5bbbbbb5bbbbbbb449994fffffffffff9455bbbbd66d6bbbbbbbbbbbbbbbbbbbb555555b
68888e86bbb2449994fff4ffffffffff224bbbbb5555555555555555055b5550bbbbbbb544994ffff49ffff9945bbbbbd6d6d6bbbbbbbbbbbbbbbbbb55555555
68e8e8e6bbbb249994444ffffffffff422bbbbbb9888a8889888a888015b1510bbbbbbbb4999944449ffff99f45bbbbbdd6ddd6bbbbbbbbbbbbbbbbb55555555
b666666bbbbbb299999ffffff4fffff424bbbbbb89a989a989a989a950050005bbbbbbbb499999999fffffff42bbbbbbd6ddddd6bbbbbbbbbbbbbbbbb555555b
bbb44bbbbbbbbb499444444449ffff424bbbbbbbdddddddd22222222b505b55bbbbbbbbbb4994444444fffff42bbbbbbbbbbbbbbbbbbbb76bbbbbbbbbbbb8bbb
bb6667bbbbbbbb4999ffffffffffff42bbbbbbbb6d66d6d622222222515bb505bbbbbbbbb49999fffff4fff494bbbbbbbbbb7777bbbbbb77b222222bbbb898bb
bbb67bbbbbbbbbb4999444fffffff492bbbbbbbb64996999222222220015bb50bbbbbbbbb24999444fffff4994bbbbbbbbb77776bbbbb76bb22666bbbb89a88b
bb6676bbbbbbbbb499999fffffff4992bbbbbbbb494994942222222205bbb510bbbbbbbbb2949999fffff49994bbbbbbbb777766bbb776bbbb7666bbb29a7a82
b694496bbbbbbbbb499fffffff4499921111bbbb94944449222222225bbbbbb5bbbbbbbbb499499fffff499994bbbbbbb777766bbbb76bbbbb7766bbb297a882
69999a96bbbbbbbb1499ffff449999991ccc1bbb4949999422222222055b5b50bbbbbbbbb49994444444999f94bbbbbb777766bbbb76bbbbbbb776bbb2899a82
69a9a9a6bbbbbb11124444449999fff11cccc11b4444444922222222005b1510bbbbbbbb499f9999999999ff994bbbbb55556bbb776bbbbbbbbb77bbbb29992b
b666666bbbbb1cc19fffffffffffff11ccccccc1494494942222222250050005bbbbbb4499fffffffffffffff994bbbbbbbbbbbb67bbbbbbbbbbb7bbbbb222bb
bbbbbbbbbbbbbbbbbbbbbbbbbbbbbbbbbbbbbbbbbbbbbbbbbbbbbbbbbbbbbbbbbbbbbbbbbbbbbbbbbbbbbbbbbbbbbbbbbbbbbbbbb29bbbbbbbbbbbbbbbbbbbbb
bbb76b7776bbbbbbbbbbbb7776bbbbbbbbbbbbbbbbbbbbbbbbbb8bb8bbbbbbbbbbb8bb8bbb29bbbbbbbbbbbbbbbbbbbbbbbbbbbbb2a9bbbbbbbbbbbbbbbbbbbb
bb76bb7067bbbbbbbbbb767067bbbbbbbbbbbbbbbbbbbbbbbbbb82b8bbb9a9abbbb82b8bbb2a9bbbbb8bb8bbb9a9abbbb8bb8bbbb29a9bbbbb8bb8bbbbbbbbbb
b76bbb767bbbbbbbbbb76b767bbbbbbbbbbbbbbbbbbbbbbbbbbb98982bb29888bbb98982bb29a9bbbb82b8bbb29888bbb82b8bbbbb28aabbbb82b8bbb9a9abbb
b76bbbd76bbbbbbbbb76bb676bbbbbbbbbbbbbbbbbbbbbbbbbbb98988bbb2228bbb78788bbb28aabbb98982bbb2228bbb98982bbbbb288bbbb98982bb29888bb
b76bbbbb6bdbbbbbbb76bbbb6bdbbbbbbbbbbbbbbbbbbbbbbbb099988bbbb288bb099988bbbb288bbb78788bbbb288bbb78788bbbbb288bbbb78788bbb22288b
b76bbbd7d7b6bbbbbb76bbd7d7b666bbbbbbbbbbbbbbbbbbbbb2aa9828bbb288bb2aa9828bbb288bb099988bbbb288bb099988b2228888bbb099988bbbbb288b
b222b67b6b7b6bbbbb76bb7b6b7bbb6bbbbbbbbbbbbbbbbbbbbb89a888228888bbb89a888228888bb2aa9828228888bb2aa9828888888bbbb2aa98288228888b
bb7b7bb666bb6bbbbb222b6666bbbbb7bbbbbbbbbbbbbbbbbbbbb2888288288bbbbb2888888888bbbb89a88888888bbbb89a888828888bbbbb89a888888888bb
bb26bbbbdbbb7bbbbbb7b7bbdbbbbbbbbbbbbbd777bbbbbbbbbbb4a88288888bbbbb4a88882888bbbbb2888882888bbbbb28888828888bbbbbb28888882888bb
bbb2bbb767bbbbbbbbb26bb767bbbbbbbbbbbb7607bbbbbbbbbbb44a8888888bbbbb44882828888bbbb4a888828888bbbb4a88822888bbbbbbb4a8888828888b
bbbbbb7d6d7bbbbbbbbb2b7d6d7bbbbbbbbbbb6767b2bb2bbbbbbb4b8b24b28bbbb88888b2428888bbb44882242888bbbbb4a8228888bbbbbbb448822242888b
bbbbbbb6b6bbbbbbbbbbbbb67bbbbbbbbbbbd6bbdb7b22bbbbbbbb488bb4b288bb4844bbbb444888bb44b88244bbb8bbbbb4b844abbbbbbbbb88888b244bbb8b
bbbbbbb7b7bbbbbbbbbbbbbb7dbbbbbbbbb6bdb66b6772bbbbbbbb48bbb4bb28bb4abbbbbbbb4bb8b44b88bbb4bbb8bbbbb4b89bbbbbbbbbb4844bbbbb4bbb8b
bbbbbbb7b7bbbbbbbbbbbbbb76bbbbbbbb6767b7db766bbbbbbbb94abb94bbb8bb9bbbbbbbbb9bb894b88bbbb9bbbabbbb94b8bbbbbbbbbbb4abbbbbbb9bbbab
bbbbbb66b66bbbbbbbbbbbb66bbbbbbbbbbbbbbbbbbbb6bbbbbbbbbbbbbbbba8bbbbbbbbbbbbbbbabba8bbbbbbbbbbbbbbbba8bbbbbbbbbbb9bbbbbbbbbbbbbb
bbbbbbbbbbbbbbbbbbbbbbbbbbbbbbbbbbbbbbbbbbbbbbbbbbbbbbbbbbbbbbbb1cccccc100000000000000000000000000000000000000000000000000000000
bbba9baaa9bbbbbbbbbbbbaaa9bbbbbbbbbbbbbbbbbbbbbbbbbbbbbbbbbbbbbbb1ccccc100000000000000000000000000000000000000000000000000000000
bba9bba09abbbbbbbbbba9a09abbbbbbbbbbbbbbbbbbbbbbbbbbbbbbbbbbbbbbbb1ccc1b00000000000000000000000000000000000000000000000000000000
ba9bbba9abbbbbbbbbba9ba9abbbbbbbbbbbbbbbbbbbbbbbbbbbbbbbbbbbbbbbbbb1cc1b00000000000000000000000000000000000000000000000000000000
ba9bbb8a9bbbbbbbbba9bb9a9bbbbbbbbbbbbbbbbbbbbbbbbbbbbbbbbbbbbbbbbbb1c1bb00000000000000000000000000000000000000000000000000000000
ba9bbbbb9b8bbbbbbba9bbbb9b8bbbbbbbbbbbbbbbbbbbbbbbbbbbbbbbbbbbbbbb1c1bbb00000000000000000000000000000000000000000000000000000000
ba9bbb8a8ab9bbbbbba9bb8a8ab999bbbbbbbbbbbbbbbbbbbbbbbbbbbbbbbbbbb111bbbb00000000000000000000000000000000000000000000000000000000
b888b9ab9bab9bbbbba9bbab9babbb9bbbbbbbbbbbbbbbbbbbbbbbbbbbbbbbbbbbbbbbbb00000000000000000000000000000000000000000000000000000000
bbababb999bb9bbbbb888b9999bbbbbabbbbbbbbbbbbbbbbbbbbbbbbbbbba9a90000000000000000000000000000000000000000000000000000000000000000
bb89bbbb8bbbabbbbbbababb8bbbbbbbbbbbbb8aaabbbbbbbb8bb8bbbbb888920000000000000000000000000000000000000000000000000000000000000000
bbb8bbba9abbbbbbbbb89bba9abbbbbbbbbbbba90abbbbbbbb82b8bbbbb8222b0000000000000000000000000000000000000000000000000000000000000000
bbbbbba898abbbbbbbbb8ba898abbbbbbbbbbb9a9ab8bb8bbb98982b222882bb0000000000000000000000000000000000000000000000000000000000000000
bbbbbbb9b9bbbbbbbbbbbbb9abbbbbbbbbbb89bb8bab88bbbb989882288882bb0000000000000000000000000000000000000000000000000000000000000000
bbbbbbbababbbbbbbbbbbbbba8bbbbbbbbb9b8b99b9aa8bbb0999888288888bb0000000000000000000000000000000000000000000000000000000000000000
bbbbbbbababbbbbbbbbbbbbba9bbbbbbbb9a9aba8ba99bbbb2aa98288828888b0000000000000000000000000000000000000000000000000000000000000000
bbbbbb99b99bbbbbbbbbbbb99bbbbbbbbbbbbbbbbbbbb9bbb9888882224288ab0000000000000000000000000000000000000000000000000000000000000000
bbbbbbbbbbbbbbbbbbbb1111bbbbbbbbbbbbbbbbbbbbbbbbbbbbbbbbbbbbbbbb0000000000000000000000000000000000000000000000000000000000000000
bbbb1111bbbbbbbbbbb199911bbbbbbbbbbbbbbbbbbbbbbbbbbbbbbbbbbbbbbb0000000000000000000000000000000000000000000000000000000000000000
bbb199911bbbbbbbbbb119119bbbbbbbbbbbbcccccbbbbbbbbb1111bbbbbbbbb0000000000000000000000000000000000000000000000000000000000000000
bbb119119bbbbbbbbbb199911bbbbbbb66f6ba9ccc11bbbbbb111111bbbbbbbb0000000000000000000000000000000000000000000000000000000000000000
bbb199911bbbbbbbbbbb11111bbbbbbb6fdf9ca9c1110bbbbb119119bbbbbbbb0000000000000000000000000000000000000000000000000000000000000000
bbbb11111bbbbbbbb9b2919999bbbbbb6ffffac9c11100bbbb199911bbbbbbbb0000000000000000000000000000000000000000000000000000000000000000
bbb2919999bbbbbbb9b92999999bbbbb6fdf9ca9c1b11144bb111111bbbbbbbb0000000000000000000000000000000000000000000000000000000000000000
bbb92999999bbbbbbb9992001b9bbbbbb6fbbfbbfbbbbbb4bbb11119bbbbbbbb0000000000000000000000000000000000000000000000000000000000000000
9bb992001b9bbbbbbb9494220b9b0bbbbbbbbbbbbbbbbbbbbbb912099bbbbbbb0000000000000000000000000000000000000000000000000000000000000000
b99494220b9b0bbbbbb949425090bbbbbbbbbbbbbbbbbbbbbbb494290bbbbbbb0000000000000000000000000000000000000000000000000000000000000000
bbb949425090bbbbbb944494650bbbbbbb4bbc1122bbbbbbbb99494949bbbbbb0000000000000000000000000000000000000000000000000000000000000000
bb944494650bbbbbbb4444467650bbbbb4f4bc101211bbbbbb94449944bbb11b0000000000000000000000000000000000000000000000000000000000000000
bb4444467650bbbbbb4444676444411b444fc11101110bbbbb444449444444110000000000000000000000000000000000000000000000000000000000000000
bb4444676444411bbb4446764444441144fffc11211100bbbb444444944444110000000000000000000000000000000000000000000000000000000000000000
bb44467644444411bb244764444444114f4fc11211b11120bb244444444444110000000000000000000000000000000000000000000000000000000000000000
bb24476444444411b224444444444411b44bbfbbfbbbbbb0bb244412244441110000000000000000000000000000000000000000000000000000000000000000
bb222444444444112244bbb222244411000000000000000000000000000000000000000000000000000000000000000000000000000000000000000000000000
bb2bb4b222b44411244bbbb222244411000000000000000000000000000000000000000000000000000000000000000000000000000000000000000000000000
bb2bb4bb22bb4411b42bbbbb222b4411000000000000000000000000000000000000000000000000000000000000000000000000000000000000000000000000
bb2bb4bbb2bbb4b1bb4bbbbbb22bb441000000000000000000000000000000000000000000000000000000000000000000000000000000000000000000000000
bb2bb4bbb2bbb4b1bbb1bbbbbb22bb41000000000000000000000000000000000000000000000000000000000000000000000000000000000000000000000000
bb2bb4bbb2bbb4b1bbbbbbbbbbb2bb41000000000000000000000000000000000000000000000000000000000000000000000000000000000000000000000000
bb2bb4bbb2bbb4bbbbbbbbbbbbb2bb4b000000000000000000000000000000000000000000000000000000000000000000000000000000000000000000000000
bb4bb1bbb4bbb1bbbbbbbbbbbbb4bb1b000000000000000000000000000000000000000000000000000000000000000000000000000000000000000000000000
__gff__
0000000000000000000000000000000000000000000000000000000000000000000000000000000000000000000000000000000000000000000000000000000201000000000000010000000000000000010000000000008100000000000000000000000000000000000000000000000000000000000100000000000000000000
0000000003040000000000000000000000000000000000000000000000000000000000000304000000000000000000000000000000000000000000000000000000000000000000000000000000000000000000000000000000000000000000000000000000000000000000000000000000000000000000000000000000000000
__map__
0000000000000000000000000000000000000000000000000000000000000000000000000000000000000000000000000000000000000000000000000000000000000000000000000000000000000000000000000000000000000000000000000000000000000000000000000000000000000000000000000000000000000000
0000000000000000000000000000670000000000000000000000000000000000000000000000670000000000773f00000000000000000000000000000000000000000000000000000000000000000000000000000000000000000000000000000000000000000000000000000000000000000000000000000000000000000000
6767000067000000000067000067677700000000000000000000000067000000000000505077500000000077675000000000000000000000000000000000000000000000000000000000000000000000000000000000000000000000000000000000000000000000000000000000000000000000000000000000000000000000
50505050507700003f77505050505050670000000050507700007750505067a4a4a467505050505050505050505076767676000000000000000000000000000000000000000000000000000000000000000000000000000000000000000000000000000000000000000000000000000000000000000000000000000000000000
5045464546454645464546454645464545464546454645464546454645464546454645464546454645464550505076767676000000000000000000000000000000000000000000000000000000000000000000000000000000000000000000000000000000000000000000000000000000000000000000000000000000000000
5055565556555655565556555655565555565556555655565556555655565556555655565556555655565550505076767676000000000000000000000000000000000000000000000000000000000000000000000000000000000000000000000000000000000000000000000000000000000000000000000000000000000000
5045464546454645464546454645464545464546454645464546454645464546454645464546454645464550505076767676000000000000000000000000000000000000000000000000000000000000000000000000000000000000000000000000000000000000000000000000000000000000000000000000000000000000
505556555655565556555655565556555556555655565556555655565556555655565556555655565556553f848576767676000000000000000000000000000000000000000000000000000000000000000000000000000000000000000000000000000000000000000000000000000000000000000000000000000000000000
504546454645464546454645464546454546454645464546454645464546454645464546454645464546453f848576767676000000000000000000000000000000000000000000000000000000000000000000000000000000000000000000000000000000000000000000000000000000000000000000000000000000000000
505556555655565556555655565556555556555655565556555655565556555655565556555655565556553f848576767676000000000000000000000000000000000000000000000000000000000000000000000000000000000000000000000000000000000000000000000000000000000000000000000000000000000000
5045464546454645464546454645464545464546454645464546454645464546454645464546454645404050505076767676000000000000000000000000000000000000000000000000000000000000000000000000000000000000000000000000000000000000000000000000000000000000000000000000000000000000
5055565556555655565556555655565555565556555655565556555655565556555655565556555640474750505076767676000000000000000000000000000000000000000000000000000000000000000000000000000000000000000000000000000000000000000000000000000000000000000000000000000000000000
5045464546454645464546454645404040404546454645464546454645464546454645464546454047474750505076767676000000000000000000000000000000000000000000000000000000000000000000000000000000000000000000000000000000000000000000000000000000000000000000000000000000000000
5055565556555655565556555640474747474056555655565556555655565556555655565556404747474750505076767676000000000000000000000000000000000000000000000000000000000000000000000000000000000000000000000000000000000000000000000000000000000000000000000000000000000000
5040404040404040404040404047474747474740405066665040405065655040404040404040474747474750505076767676000000000000000000000000000000000000000000000000000000000000000000000000000000000000000000000000000000000000000000000000000000000000000000000000000000000000
5047474747474747474747474747474747474747475057575047475057575047474747474747474747474750505075757575000000000000000000000000000000000000000000000000000000000000000000000000000000000000000000000000000000000000000000000000000000000000000000000000000000000000
3f3f3f3f3f3f3f3f3f3f3f3f3f3f3f3f3f3f3f00000050500000000050500000000000000000000000000000000000000000000000000000000000000000000000000000000000000000000000000000000000000000000000000000000000000000000000000000000000000000000000000000000000000000000000000000
3f3f3f3f3f3f3f3f3f3f3f3f3f3f3f3f3f3f3f00000000000000000000000000000000000000000000000000000000000000000000000000000000000000000000000000000000000000000000000000000000000000000000000000000000000000000000000000000000000000000000000000000000000000000000000000
3f503f503f503f50773f503f503f503f3f3f3f00000000000000000000000000000000000000000000000000000000000000000000000000000000000000000000000000000000000000000000000000000000000000000000000000000000000000000000000000000000000000000000000000000000000000000000000000
3f5050503f5050505050503f5050503f3f3f3f00000000000000000000000000000000000000000000000000000000000000000000000000000000000000000000000000000000000000000000000000000000000000000000000000000000000000000000000000000000000000000000000000000000000000000000000000
3f5050503f5050505050503f5050503f3f3f3f00000000000000000000000000000000000000000000000000000000000000000000000000000000000000000000000000000000000000000000000000000000000000000000000000000000000000000000000000000000000000000000000000000000000000000000000000
3f5050503f5050505050503f5050503f3f3f3f00000000000000000000000000000000000000000000000000000000000000000000000000000000000000000000000000000000000000000000000000000000000000000000000000000000000000000000000000000000000000000000000000000000000000000000000000
3f50505040505050775050405050503f3f3f3f00000000000000000000000000000000000000000000000000000000000000000000000000000000000000000000000000000000000000000000000000000000000000000000000000000000000000000000000000000000000000000000000000000000000000000000000000
3f50506777505067505050505050503f3f3f3f00000000000000000000000000000000000000000000000000000000000000000000000000000000000000000000000000000000000000000000000000000000000000000000000000000000000000000000000000000000000000000000000000000000000000000000000000
6c50505050505050505050505050503f3f3f4c00000000000000000000000000000000000000000000000000000000000000000000000000000000000000000000000000000000000000000000000000000000000000000000000000000000000000000000000000000000000000000000000000000000000000000000000000
5c50675050505050505050505050503f3f4c5c00000000000000000000000000000000000000000000000000000000000000000000000000000000000000000000000000000000000000000000000000000000000000000000000000000000000000000000000000000000000000000000000000000000000000000000000000
5c50505050505050506750505050503f4c5c5c00000000000000000000000000000000000000000000000000000000000000000000000000000000000000000000000000000000000000000000000000000000000000000000000000000000000000000000000000000000000000000000000000000000000000000000000000
5c50505050505050505050505050504c5c5c5c00000000000000000000000000000000000000000000000000000000000000000000000000000000000000000000000000000000000000000000000000000000000000000000000000000000000000000000000000000000000000000000000000000000000000000000000000
5c50505050505050505050505050505c5c5c5c00000000000000000000000000000000000000000000000000000000000000000000000000000000000000000000000000000000000000000000000000000000000000000000000000000000000000000000000000000000000000000000000000000000000000000000000000
405050505050505050505050505050405c5c5c00000000000000000000000000000000000000000000000000000000000000000000000000000000000000000000000000000000000000000000000000000000000000000000000000000000000000000000000000000000000000000000000000000000000000000000000000
474750505050505050505050505047475c5c5c00000000000000000000000000000000000000000000000000000000000000000000000000000000000000000000000000000000000000000000000000000000000000000000000000000000000000000000000000000000000000000000000000000000000000000000000000
7575757575757575757575757575757575757500000000000000000000000000000000000000000000000000000000000000000000000000000000000000000000000000000000000000000000000000000000000000000000000000000000000000000000000000000000000000000000000000000000000000000000000000
